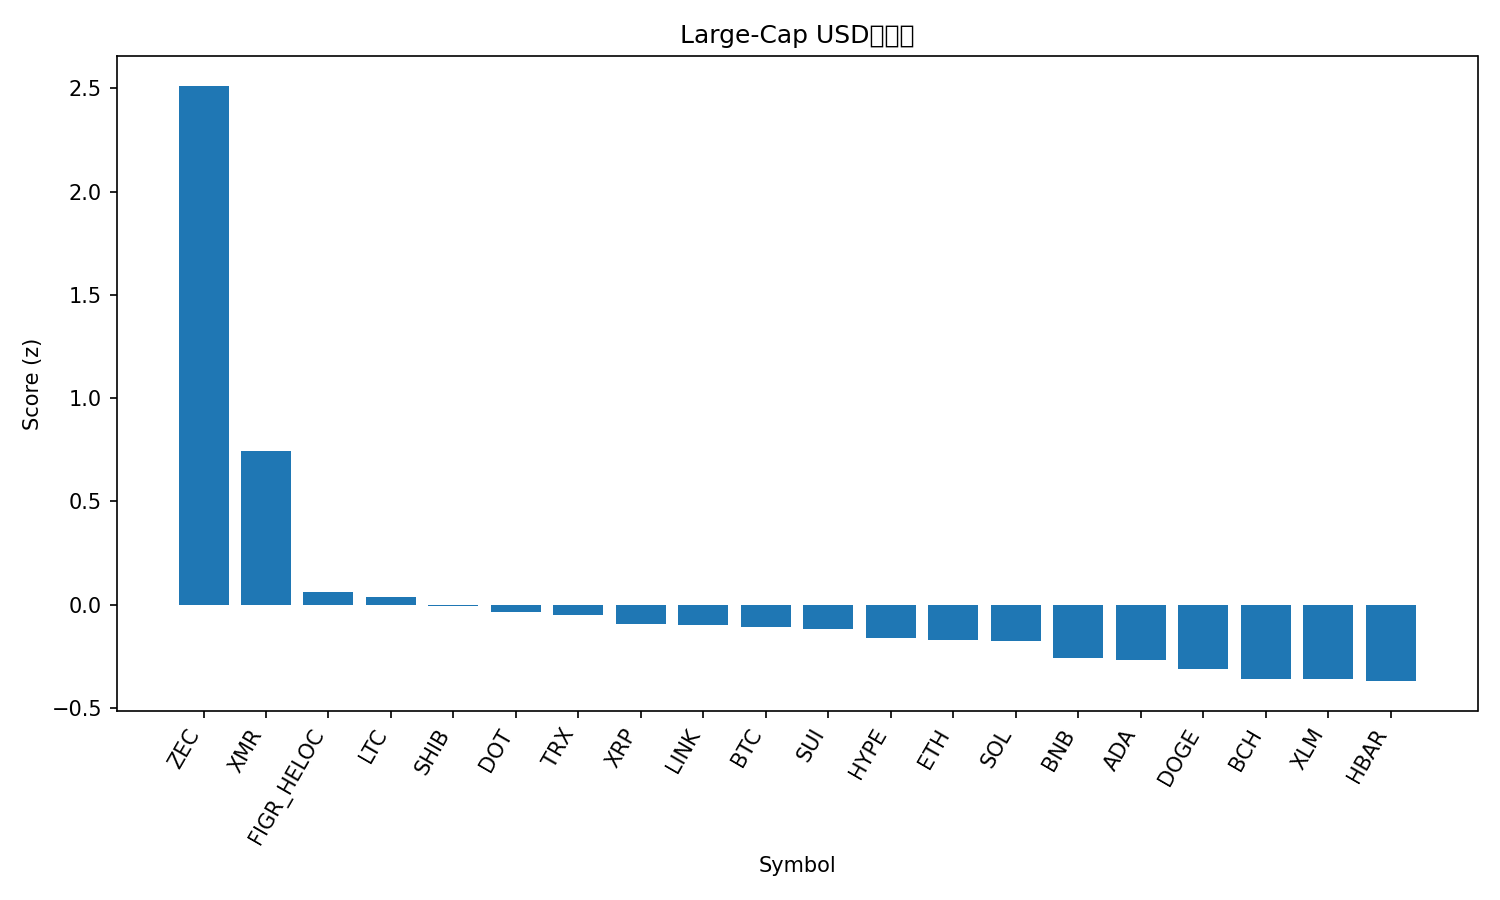

The table this chart was drawn from, first rows:
rank, name, symbol, price, pct_1h, pct_24h, pct_7d, pct_1h_vs_btc, pct_24h_vs_btc, pct_7d_vs_btc, market_cap_rank, market_cap, volume_usd, score
1, Zcash, ZEC, 595.4, 4.63, 3.745, 43.87, 4.585, 4.145, 51.65, 20, 9739355059, 3468337263, 2.512
2, Monero, XMR, 412, -3.454, 14.49, 18.15, -3.499, 14.89, 25.94, 29, 7548028768, 270442014, 0.7448
3, Figure Heloc, FIGR_HELOC, 1.047, 0.0, 0.2449, 2.929, -0.04497, 0.6442, 10.71, 12, 14158285932, 78296101, 0.05955
4, Litecoin, LTC, 101.3, -0.3667, 1.35, 1.157, -0.4117, 1.749, 8.942, 27, 7751626568, 1202860727, 0.03886
5, Shiba Inu, SHIB, 9.83e-06, 0.6382, -1.261, -3.747, 0.5933, -0.8621, 4.037, 34, 5792275529, 148545832, -0.006516
6, Polkadot, DOT, 3.15, 0.7413, -3.13, 5.043, 0.6963, -2.731, 12.83, 35, 5154454071, 463948531, -0.03712
7, TRON, TRX, 0.2902, 0.132, -0.4338, -2.09, 0.08705, -0.03447, 5.694, 9, 27467334487, 396605133, -0.04898
8, XRP, XRP, 2.29, 0.4879, -0.9264, -9.057, 0.443, -0.5271, -1.273, 4, 137903840108, 2331005254, -0.09455
9, Chainlink, LINK, 15.38, 0.9134, -1.825, -11.5, 0.8684, -1.426, -3.716, 18, 10722481076, 604158274, -0.1004
10, Bitcoin, BTC, 101847, 0.04497, -0.3993, -7.784, 0.0, 0.0, 0.0, 1, 2031297574961, 47787750831, -0.1067
11, Sui, SUI, 2.1, 0.8094, -1.699, -11.34, 0.7644, -1.3, -3.553, 28, 7742423738, 669918812, -0.1166
12, Hyperliquid, HYPE, 40.2, 0.3305, -1.366, -6.819, 0.2856, -0.9666, 0.9655, 17, 10875481100, 329512110, -0.1603
13, Ethereum, ETH, 3415, 0.2736, -0.856, -12.42, 0.2286, -0.4567, -4.638, 2, 412296590393, 18404938333, -0.1719
14, Solana, SOL, 159.3, 0.4647, -0.7857, -14.98, 0.4197, -0.3863, -7.191, 6, 88194481971, 3453417547, -0.1758
15, BNB, BNB, 988.5, -0.1459, -0.5662, -9.432, -0.1909, -0.1669, -1.648, 5, 136140422049, 1540164196, -0.2604
16, Cardano, ADA, 0.5617, 0.6391, -3.032, -8.584, 0.5941, -2.632, -0.7998, 11, 20541375906, 873989694, -0.2685
17, Dogecoin, DOGE, 0.175, 0.2497, -2.553, -6.803, 0.2048, -2.154, 0.9818, 10, 26543898061, 1552331846, -0.309
18, Bitcoin Cash, BCH, 494.7, -0.0855, -1.57, -9.804, -0.1305, -1.17, -2.02, 19, 9869896498, 175270192, -0.3577
19, Stellar, XLM, 0.2789, 0.4218, -3.189, -8.85, 0.3768, -2.79, -1.065, 24, 8954279964, 146592526, -0.3585
20, Hedera, HBAR, 0.171, 0.421, -2.766, -12.49, 0.376, -2.367, -4.708, 33, 7258618205, 170723858, -0.37
21, Avalanche, AVAX, 17.11, 0.333, -3.995, -9.02, 0.288, -3.596, -1.236, 31, 7308658720, 430355009, -0.4741
